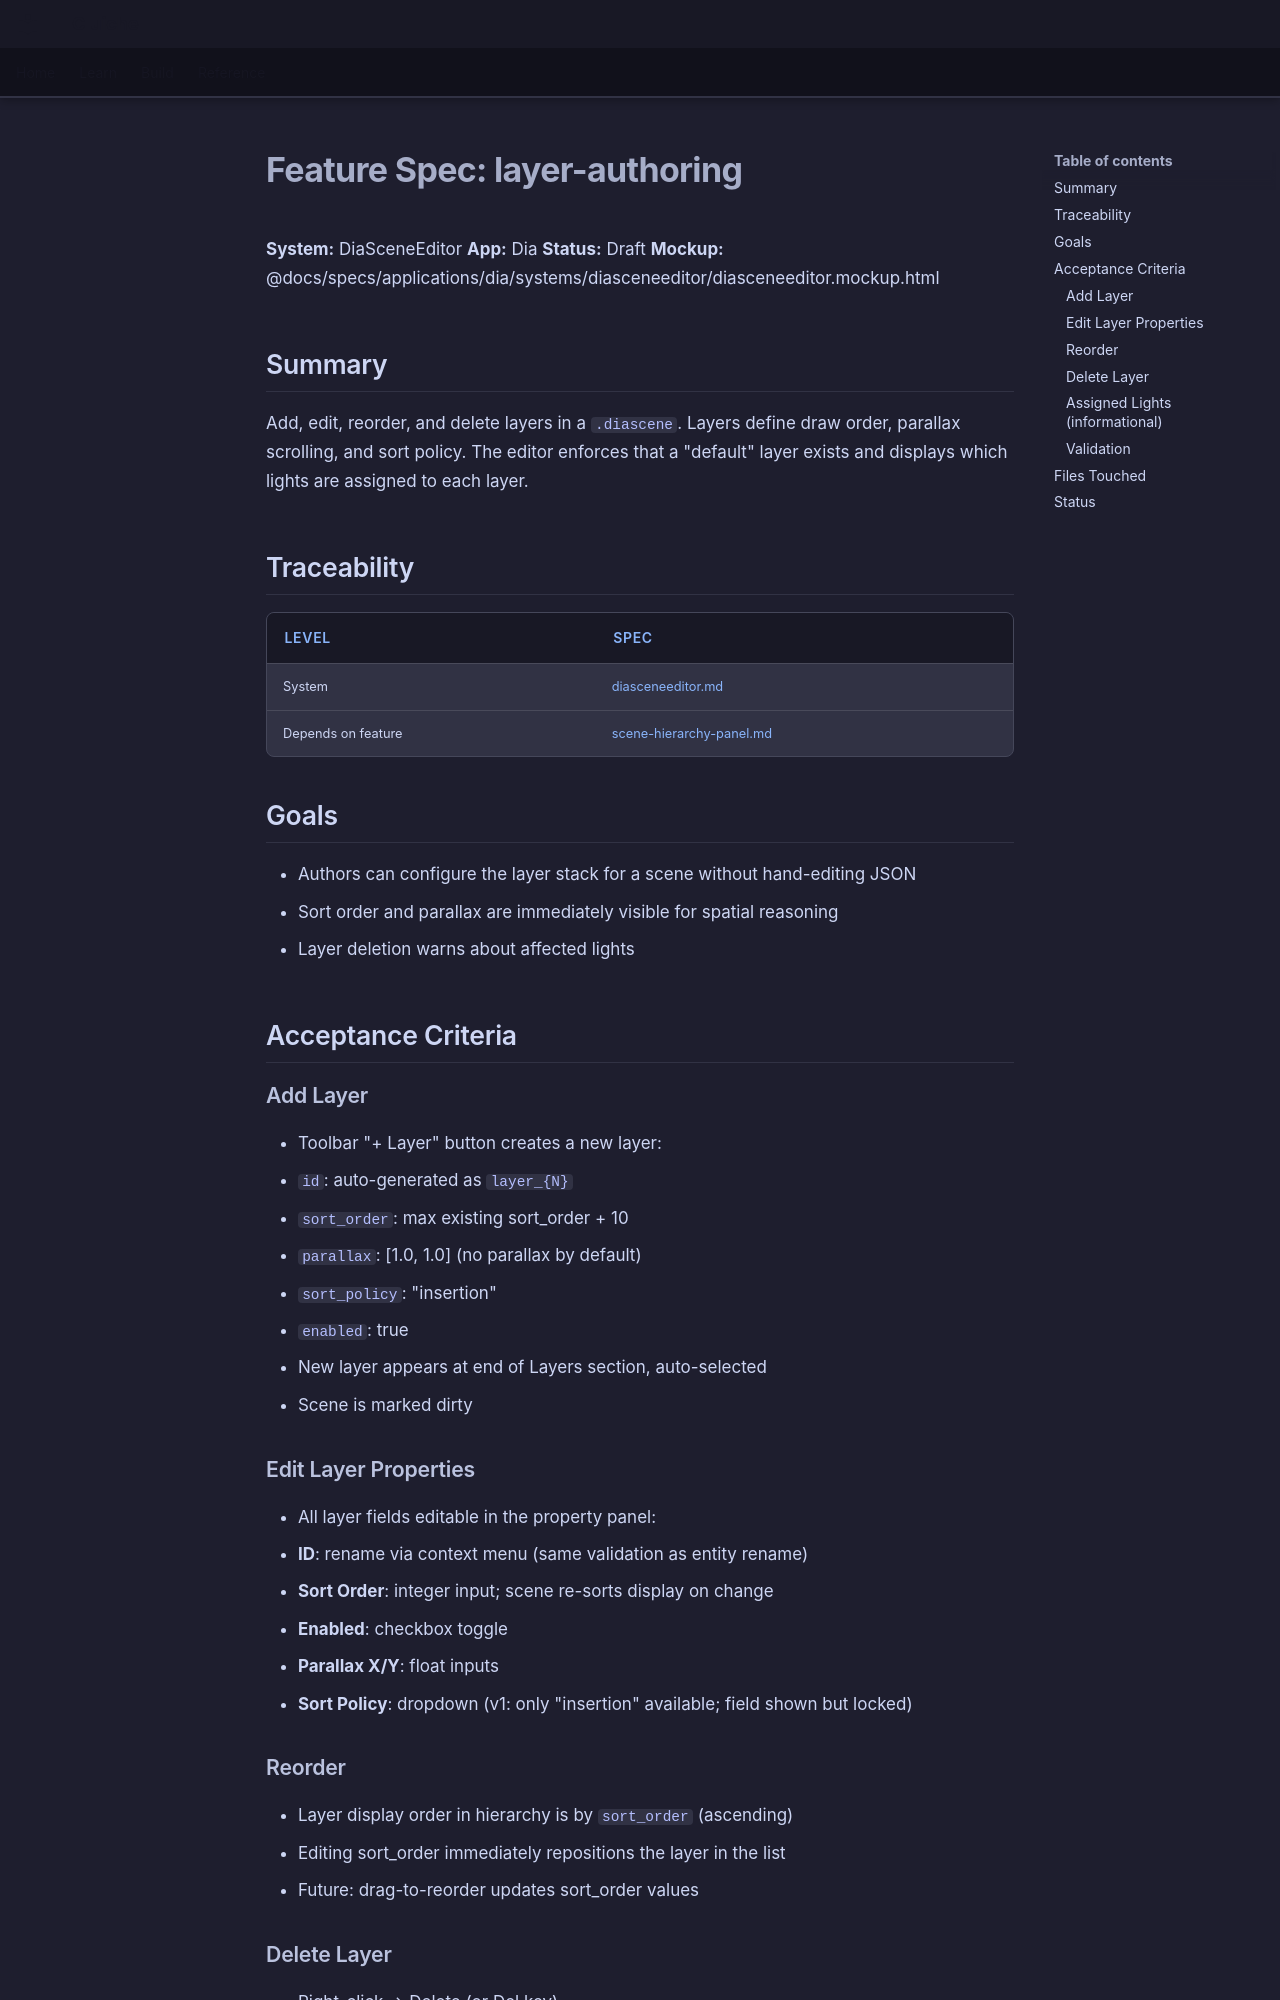

repository: LenihanConor/Cluiche · page: specs/applications/dia/systems/diasceneeditor/layer-authoring/index.html · generator: mkdocs

# Feature Spec: layer-authoring

**System:** DiaSceneEditor
**App:** Dia
**Status:** Draft
**Mockup:** @docs/specs/applications/dia/systems/diasceneeditor/diasceneeditor.mockup.html

## Summary

Add, edit, reorder, and delete layers in a `.diascene`. Layers define draw order, parallax scrolling, and sort policy. The editor enforces that a "default" layer exists and displays which lights are assigned to each layer.

## Traceability

| Level | Spec |
|---|---|
| System | [diasceneeditor.md](diasceneeditor.md) |
| Depends on feature | [scene-hierarchy-panel.md](scene-hierarchy-panel.md) |

## Goals

- Authors can configure the layer stack for a scene without hand-editing JSON
- Sort order and parallax are immediately visible for spatial reasoning
- Layer deletion warns about affected lights

## Acceptance Criteria

### Add Layer
- Toolbar "+ Layer" button creates a new layer:
  - `id`: auto-generated as `layer_{N}`
  - `sort_order`: max existing sort_order + 10
  - `parallax`: [1.0, 1.0] (no parallax by default)
  - `sort_policy`: "insertion"
  - `enabled`: true
- New layer appears at end of Layers section, auto-selected
- Scene is marked dirty

### Edit Layer Properties
- All layer fields editable in the property panel:
  - **ID**: rename via context menu (same validation as entity rename)
  - **Sort Order**: integer input; scene re-sorts display on change
  - **Enabled**: checkbox toggle
  - **Parallax X/Y**: float inputs
  - **Sort Policy**: dropdown (v1: only "insertion" available; field shown but locked)

### Reorder
- Layer display order in hierarchy is by `sort_order` (ascending)
- Editing sort_order immediately repositions the layer in the list
- Future: drag-to-reorder updates sort_order values
